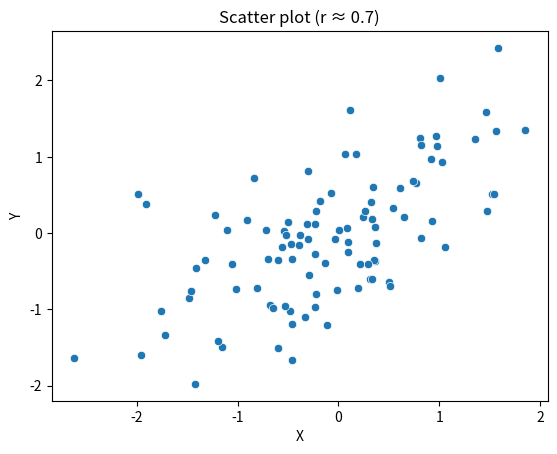

Generate this figure with matplotlib: (Note: this script raises an exception after producing the figure.)
"""
Topic 7: Correlation and Covariance
"""
import numpy as np
import pandas as pd
import matplotlib.pyplot as plt
import seaborn as sns

np.random.seed(42)
x = np.random.normal(0, 1, 100)
y = 0.7*x + np.random.normal(0, 0.7, 100)
df = pd.DataFrame({"X": x, "Y": y})

print("Covariance matrix:\n", df.cov().round(3))
print("\nCorrelation matrix:\n", df.corr().round(3))

sns.scatterplot(x="X", y="Y", data=df)
plt.title("Scatter plot (r ≈ 0.7)")
plt.savefig("../data/07_scatter.png")
plt.show()
